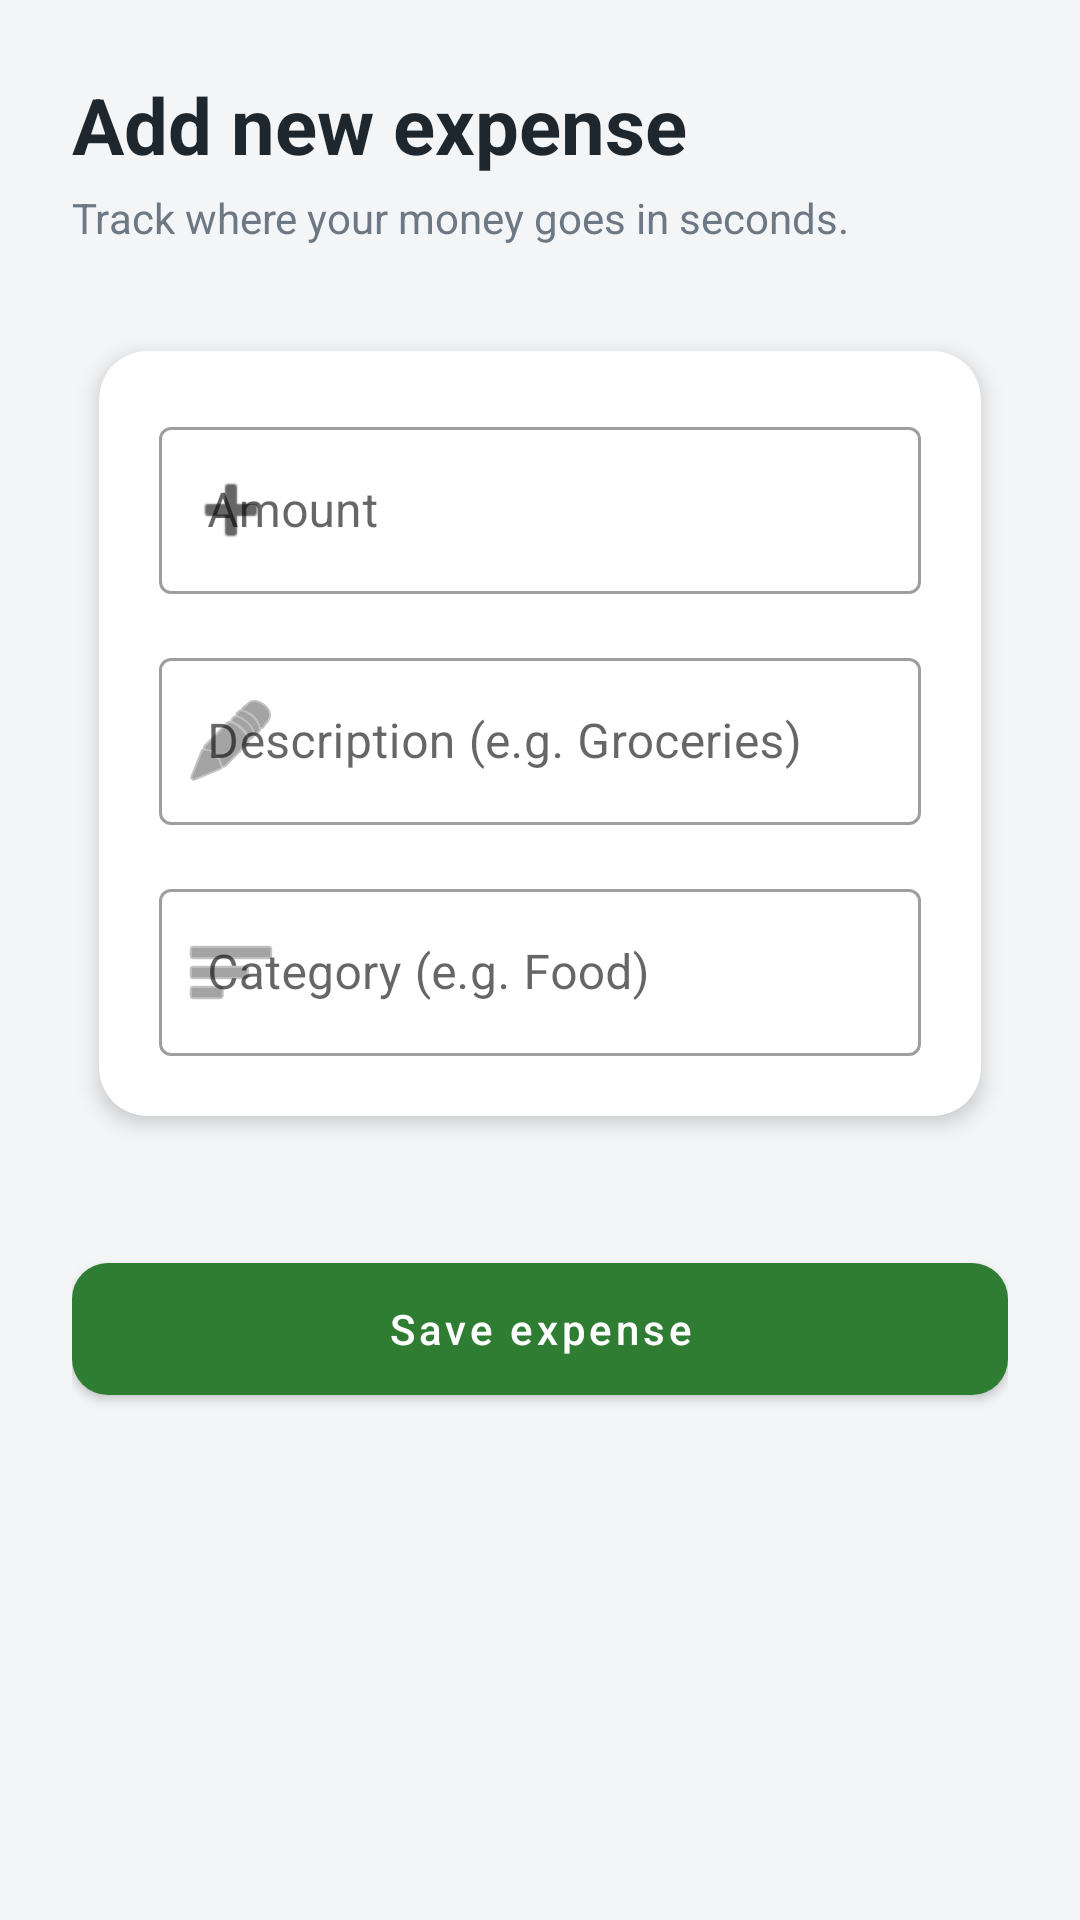

Android layout source for this screen:
<!-- AndroidManifest.xml: application theme Theme.UPIExpenseTracker -->
<!-- res/layout/activity_add_expense.xml -->
<?xml version="1.0" encoding="utf-8"?>
<ScrollView xmlns:android="http://schemas.android.com/apk/res/android"
    xmlns:app="http://schemas.android.com/apk/res-auto"
    android:layout_width="match_parent"
    android:layout_height="match_parent"
    android:background="@color/background"
    android:fillViewport="true">

    <LinearLayout
        android:layout_width="match_parent"
        android:layout_height="wrap_content"
        android:orientation="vertical"
        android:padding="24dp">

        <TextView
            android:layout_width="wrap_content"
            android:layout_height="wrap_content"
            android:text="Add new expense"
            android:textSize="26sp"
            android:textStyle="bold"
            android:textColor="@color/onBackground"
            android:layout_marginBottom="4dp" />

        <TextView
            android:layout_width="wrap_content"
            android:layout_height="wrap_content"
            android:text="Track where your money goes in seconds."
            android:textSize="14sp"
            android:textColor="@color/onSurfaceSecondary"
            android:layout_marginBottom="24dp" />

        <com.google.android.material.card.MaterialCardView
            android:layout_width="match_parent"
            android:layout_height="wrap_content"
            app:cardCornerRadius="16dp"
            app:cardElevation="4dp"
            app:cardUseCompatPadding="true"
            android:layout_marginBottom="24dp">

            <LinearLayout
                android:layout_width="match_parent"
                android:layout_height="wrap_content"
                android:orientation="vertical"
                android:padding="20dp">

                <com.google.android.material.textfield.TextInputLayout
                    android:id="@+id/tilAmount"
                    android:layout_width="match_parent"
                    android:layout_height="wrap_content"
                    android:hint="Amount"
                    app:startIconDrawable="@android:drawable/ic_input_add"
                    style="@style/Widget.MaterialComponents.TextInputLayout.OutlinedBox">

                    <com.google.android.material.textfield.TextInputEditText
                        android:id="@+id/etAmount"
                        android:layout_width="match_parent"
                        android:layout_height="wrap_content"
                        android:inputType="numberDecimal" />
                </com.google.android.material.textfield.TextInputLayout>

                <com.google.android.material.textfield.TextInputLayout
                    android:id="@+id/tilDescription"
                    android:layout_width="match_parent"
                    android:layout_height="wrap_content"
                    android:layout_marginTop="16dp"
                    android:hint="Description (e.g. Groceries)"
                    app:startIconDrawable="@android:drawable/ic_menu_edit"
                    style="@style/Widget.MaterialComponents.TextInputLayout.OutlinedBox">

                    <com.google.android.material.textfield.TextInputEditText
                        android:id="@+id/etDescription"
                        android:layout_width="match_parent"
                        android:layout_height="wrap_content"
                        android:inputType="textCapSentences" />
                </com.google.android.material.textfield.TextInputLayout>

                <com.google.android.material.textfield.TextInputLayout
                    android:id="@+id/tilCategory"
                    android:layout_width="match_parent"
                    android:layout_height="wrap_content"
                    android:layout_marginTop="16dp"
                    android:hint="Category (e.g. Food)"
                    app:startIconDrawable="@android:drawable/ic_menu_sort_by_size"
                    style="@style/Widget.MaterialComponents.TextInputLayout.OutlinedBox">

                    <com.google.android.material.textfield.TextInputEditText
                        android:id="@+id/etCategory"
                        android:layout_width="match_parent"
                        android:layout_height="wrap_content"
                        android:inputType="textCapWords" />
                </com.google.android.material.textfield.TextInputLayout>

            </LinearLayout>
        </com.google.android.material.card.MaterialCardView>

        <com.google.android.material.button.MaterialButton
            android:id="@+id/btnAddExpense"
            android:layout_width="match_parent"
            android:layout_height="56dp"
            android:text="Save expense"
            android:textAllCaps="false"
            app:cornerRadius="12dp"
            android:layout_marginTop="8dp" />

    </LinearLayout>

</ScrollView>
<!-- resources referenced by this layout -->
<resources>
  <color name="background">#F3F5F7</color>
  <color name="onBackground">#1E272E</color>
  <color name="onSurfaceSecondary">#6D7885</color>
  <style name="Theme.UPIExpenseTracker" parent="Theme.MaterialComponents.DayNight.DarkActionBar">
          
          <item name="colorPrimary">@color/primary</item>
          <item name="colorPrimaryVariant">@color/primary_variant</item>
          <item name="colorOnPrimary">@color/white</item>
          
          <item name="colorSecondary">@color/secondary</item>
          <item name="colorSecondaryVariant">@color/teal_700</item>
          <item name="colorOnSecondary">@color/black</item>
          
          <item name="android:statusBarColor" tools:targetApi="l">?attr/colorPrimaryVariant</item>
          
      </style>
  <color name="primary">#2E7D32</color>
  <color name="primary_variant">#1B5E20</color>
  <color name="white">#FFFFFFFF</color>
  <color name="secondary">#FFB300</color>
  <color name="teal_700">#FF018786</color>
  <color name="black">#FF000000</color>
</resources>
